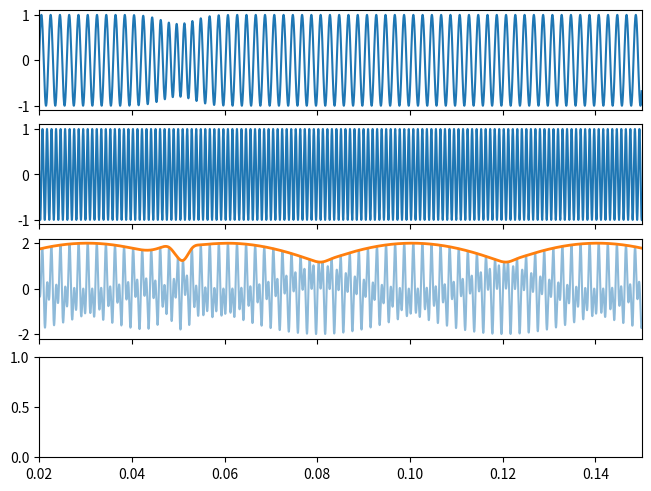

This figure's Python source:
import matplotlib.pyplot as plt
import numpy as np
from scipy import interpolate


def create_chirp(
    eodf=500,
    chirpsize=100,
    chirpduration=0.015,
    ampl_reduction=0.05,
    chirptimes=[0.05, 0.2],
    kurtosis=1.0,
    duration=1.0,
    dt=0.00001,
):
    """create a fake fish eod that contains chirps at the given times. EOF is a simple sinewave. Chirps are modeled with Gaussian profiles in amplitude reduction and frequency ecxcursion.

    Args:
        eodf (int, optional): The chriping fish's EOD frequency. Defaults to 500 Hz.
        chirpsize (int, optional): the size of the chrip's frequency excursion. Defaults to 100 Hz.
        chirpwidth (float, optional): the duration of the chirp. Defaults to 0.015 s.
        ampl_reduction (float, optional): Amount of amplitude reduction during the chrips. Defaults to 0.05, i.e. 5\%
        chirptimes (list, optional): Times of chirp centers. Defaults to [0.05, 0.2].
        kurtosis (float, optional): The kurtosis of the Gaussian profiles. Defaults to 1.0
        dt (float, optional): the stepsize of the simulation. Defaults to 0.00001 s.

    Returns:
        np.ndarray: the time
        np.ndarray: the eod
        np.ndarray: the amplitude profile
        np.adarray: tha frequency profile
    """
    p = 0.0

    time = np.arange(0.0, duration, dt)
    signal = np.zeros_like(time)
    ampl = np.ones_like(time)
    freq = np.ones_like(time)

    ck = 0
    csig = 0.5 * chirpduration / np.power(2.0 * np.log(10.0), 0.5 / kurtosis)
    for k, t in enumerate(time):
        a = 1.0
        f = eodf

        if ck < len(chirptimes):
            if np.abs(t - chirptimes[ck]) < 2.0 * chirpduration:
                x = t - chirptimes[ck]
                gg = np.exp(-0.5 * np.power((x / csig) ** 2, kurtosis))
                cc = chirpsize * gg

                # g = np.exp( -0.5 * (x/csig)**2 )
                f = chirpsize * gg + eodf
                a *= 1.0 - ampl_reduction * gg
            elif t > chirptimes[ck] + 2.0 * chirpduration:
                ck += 1
        freq[k] = f
        ampl[k] = a
        p += f * dt
        signal[k] = a * np.sin(2 * np.pi * p)

    return time, signal, ampl, freq


def beat_envelope(sender_eod, receiver_eod, sender_eodf, receiver_eodf, time):
    """
    beat_envelope computes the beat and envelope of the beat from the EODs of two fish.

    The beat is computed using the maxima of the beat betwen the zero crossings of the EOD with the lower EOD frequency.

    Parameters
    ----------
    sender_eod : 1d-array
        EOD of the sender
    receiver_eod : 1d-array
        EOD of the receiver
    sender_eodf : float
        EOD frequency of the sender
    receiver_eodf : float
        EOD frequency of the receiver
    time : 1d-array
        Shared time axis of sender and receiver EOD

    Returns
    -------
    beat : 1d-array
        Beat resulting from the addition of the sender and receiver EOD
    envelope : 1d-array
        Envelope of the beat
    envelope_time : 1d-array
        Time axis of the envelope
    """

    # make beat
    beat = sender_eod + receiver_eod

    # determine which is higher
    if sender_eodf > receiver_eodf:
        lower_eod = receiver_eod
    elif sender_eodf < receiver_eodf:
        lower_eod = sender_eod
    else:
        print("Error: Sender and receiver EODf are the same!")

    # rectification
    lower_eod_rect = lower_eod.clip(min=0)

    # find where rectified lower EOD is now 0
    idx = np.arange(len(lower_eod_rect))
    nonzero_idx = idx[lower_eod_rect != 0]

    # find gaps of continuity in index array
    lowers = (nonzero_idx + 1)[:-1]
    uppers = (nonzero_idx - 1)[1:]
    mask = lowers <= uppers
    upperbounds, lowerbounds = uppers[mask], lowers[mask]

    # calculate maxima in non-zero areas
    peaks = []

    for upper, lower in zip(upperbounds[:-1], lowerbounds[1:]):

        # make ranges from boundaries
        bounds = np.arange(upper, lower)
        peak = bounds[beat[bounds] == np.max(beat[bounds])][0]
        peaks.append(peak)

    # interpolate between peaks
    interp = interpolate.interp1d(time[peaks], beat[peaks], kind="cubic")
    envelope = interp(time[peaks[0] : peaks[-1]])
    envelope_time = time[peaks[0] : peaks[-1]]

    return beat, envelope, envelope_time


# sender eod & chirp parameters
eodf_send = 500
chirpsize = 100
chirpduration = 0.015
ampl_reduction = 0.2
dt = 0.00001

# receiver eod parameters
eodf_rec = eodf_send * 2.05
eod_rec_amp = 1.0

# make sender eod
time, eod_send, _, _ = create_chirp(
    eodf=eodf_send,
    chirpsize=chirpsize,
    chirpduration=chirpduration,
    ampl_reduction=ampl_reduction,
    dt=dt,
)

# make receiver eod
eod_rec = eod_rec_amp * np.sin(2 * np.pi * eodf_rec * time)

beat, envelope, envelope_time = beat_envelope(
    eod_send, eod_rec, eodf_send, eodf_rec, time
)

# plot beat, maxima and envelope
fig, (ax1, ax2, ax3, ax4) = plt.subplots(4, 1, constrained_layout=True, sharex=True)
ax1.plot(time, eod_send)
ax2.plot(time, eod_rec)
ax3.plot(time, beat, alpha=0.5)
ax3.plot(envelope_time, envelope, lw=2)

ax3.set_xlim(0.02, 0.15)

plt.show()
